Image classification data set "TVT_split" (vdrvar/comp_vision_for_soda_bottles on GitHub). Class labels (8): Miller Beer, Mountain Dew Diet, md.orig, Pepsi Cherry, p.orig, Pepsi Reduced Sugar, Pepsi Zero, Pepsi Diet.

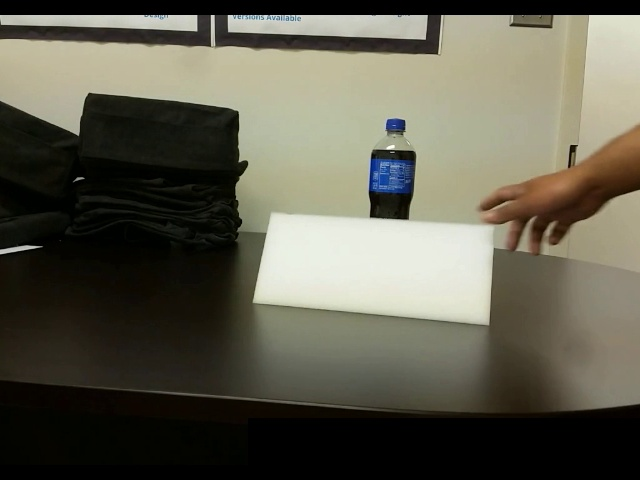
Label: p.orig

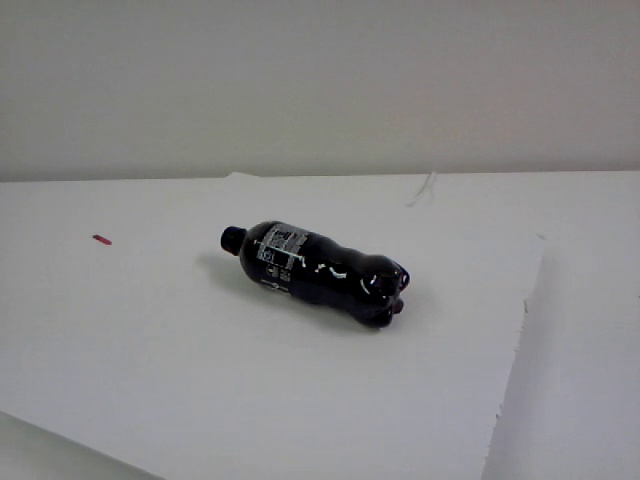
Label: Pepsi Zero

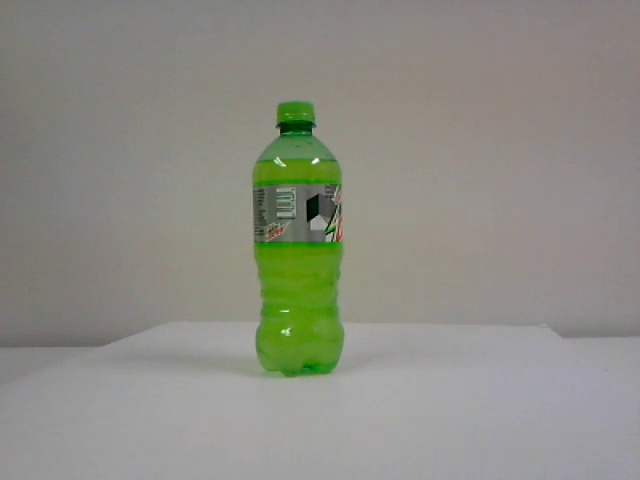
Label: Mountain Dew Diet

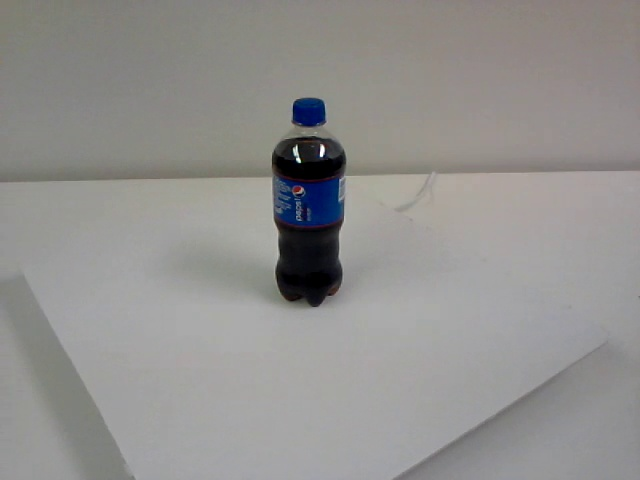
Label: Pepsi Cherry

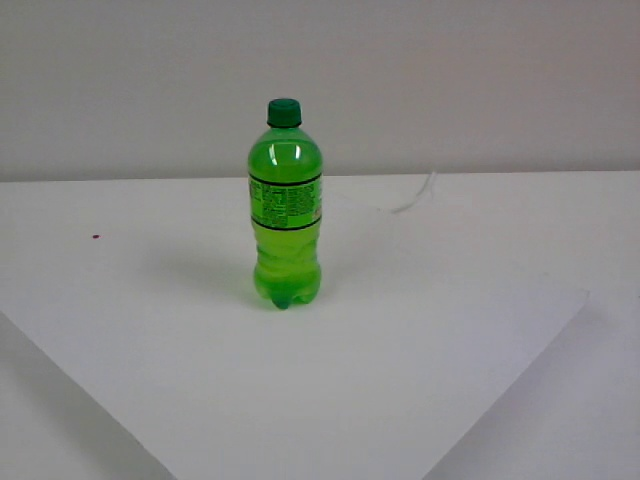
Label: md.orig

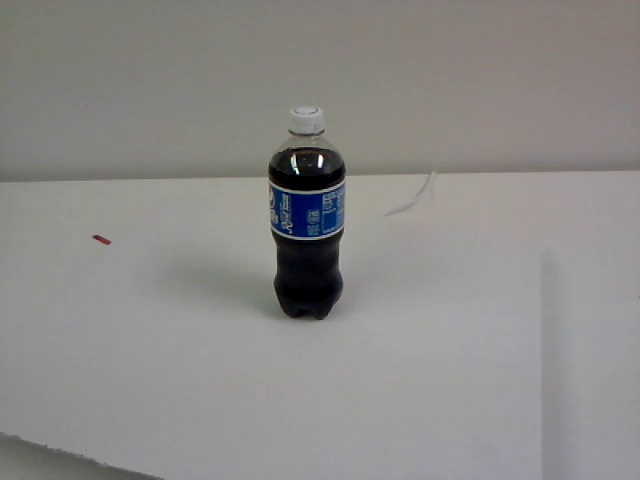
Label: Pepsi Reduced Sugar
